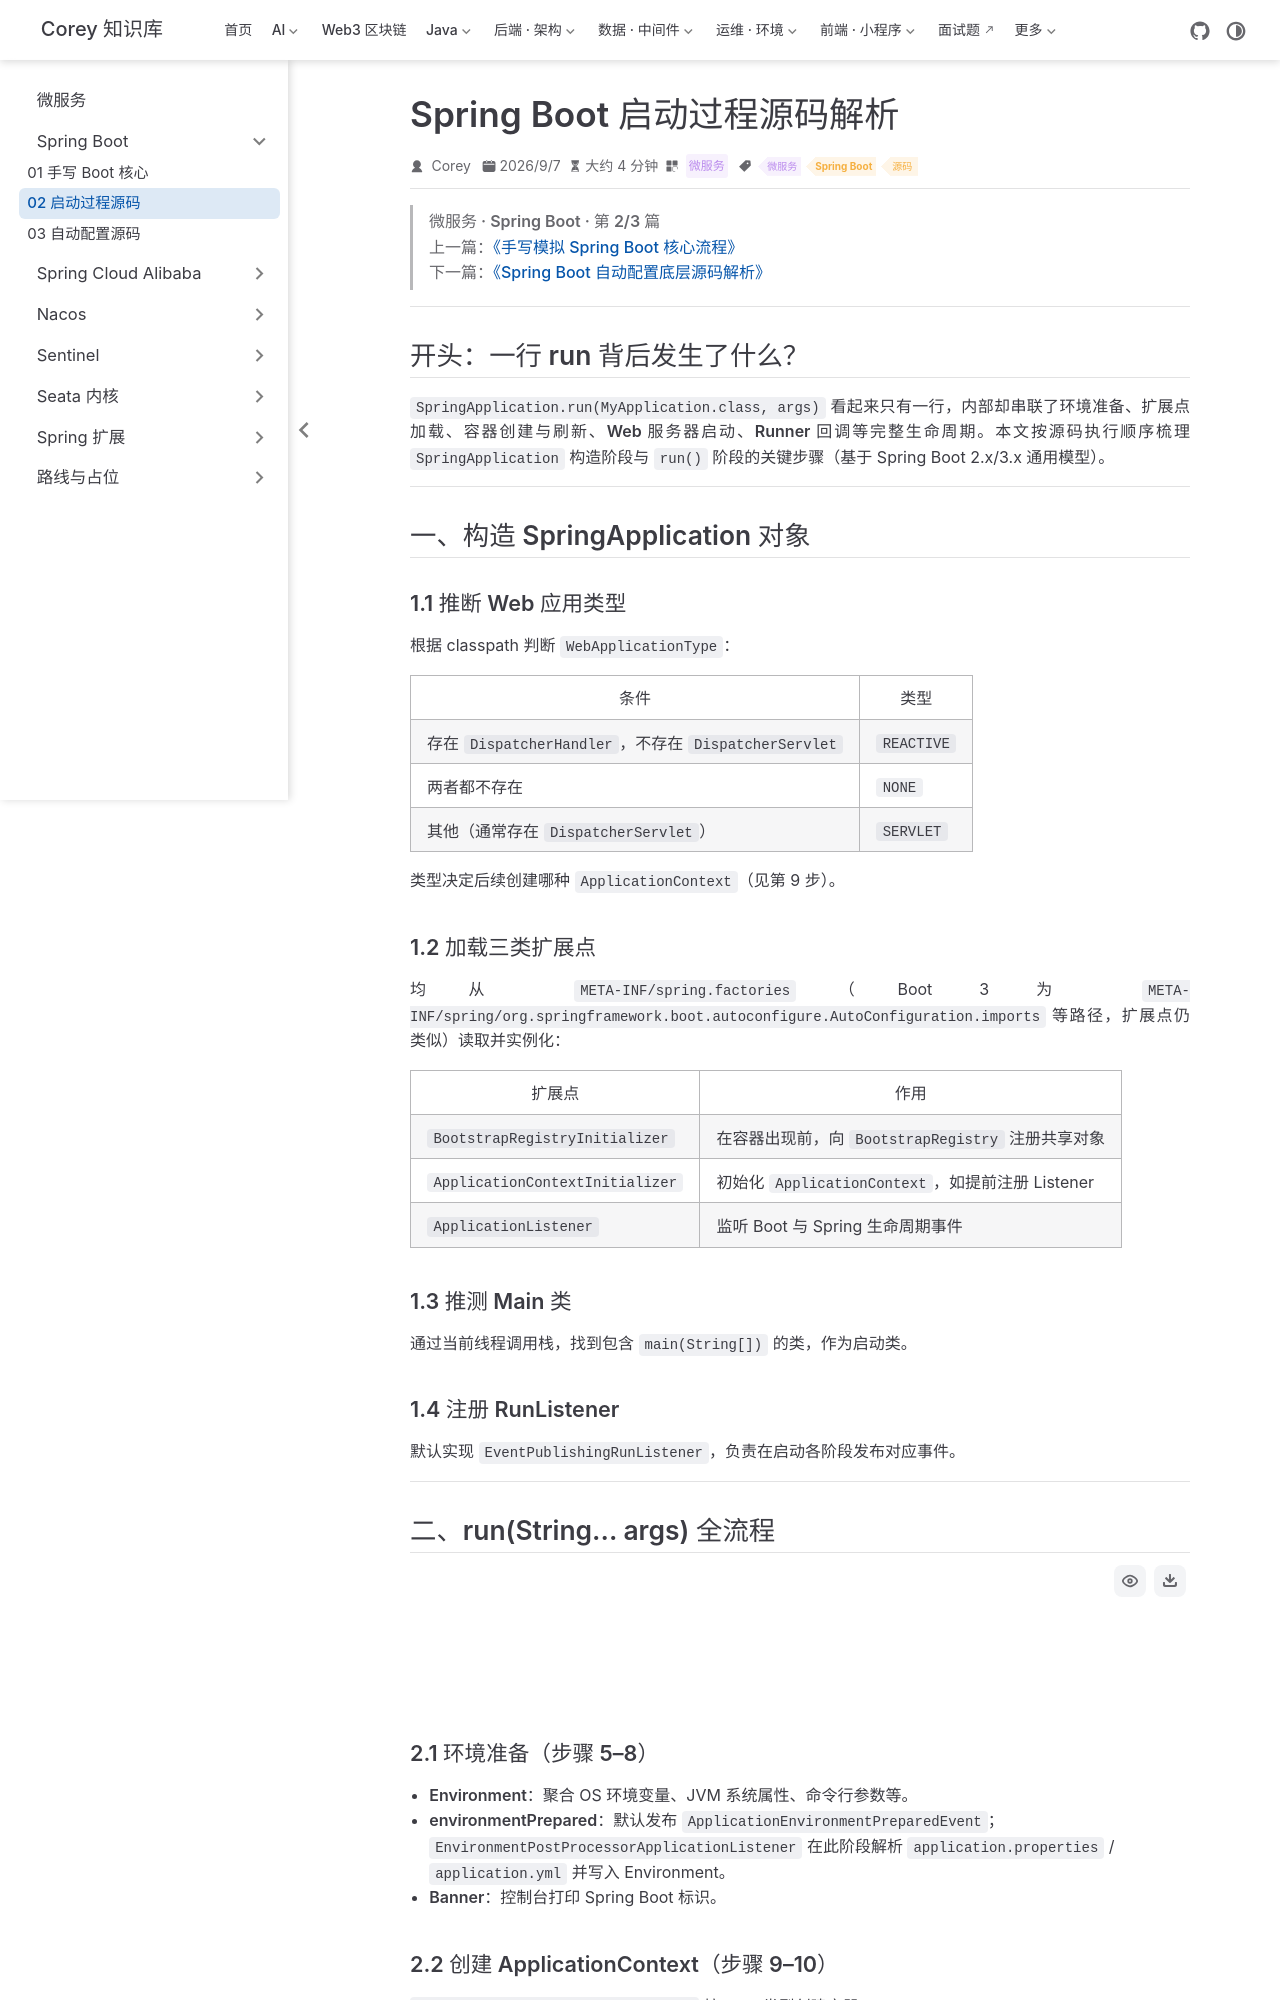

repository: code-corey/code-corey.github.io · page: 微服务/springboot/boot-02-startup-source.html · generator: jekyll

---
title: "Spring Boot 启动过程源码解析"
sidebarGroup: "Spring Boot"
shortTitle: "02 启动过程源码"
order: 2
date: 2026-09-07
category: "微服务"
tag:
  - "微服务"
  - "Spring Boot"
  - "源码"
description: "SpringApplication 构造与 run 全流程：Web 类型推断、扩展点加载、容器创建刷新、Runner 与事件发布。"
---

> **微服务 · Spring Boot · 第 2/3 篇**  
> 上一篇：[《手写模拟 Spring Boot 核心流程》](/微服务/springboot/boot-01-handwritten-core)  
> 下一篇：[《Spring Boot 自动配置底层源码解析》](/微服务/springboot/boot-03-autoconfigure)

---

## 开头：一行 run 背后发生了什么？

`SpringApplication.run(MyApplication.class, args)` 看起来只有一行，内部却串联了**环境准备、扩展点加载、容器创建与刷新、Web 服务器启动、Runner 回调**等完整生命周期。本文按源码执行顺序梳理 `SpringApplication` 构造阶段与 `run()` 阶段的关键步骤（基于 Spring Boot 2.x/3.x 通用模型）。

---

## 一、构造 SpringApplication 对象

### 1.1 推断 Web 应用类型

根据 classpath 判断 `WebApplicationType`：

| 条件 | 类型 |
|------|------|
| 存在 `DispatcherHandler`，不存在 `DispatcherServlet` | `REACTIVE` |
| 两者都不存在 | `NONE` |
| 其他（通常存在 `DispatcherServlet`） | `SERVLET` |

类型决定后续创建哪种 `ApplicationContext`（见第 9 步）。

### 1.2 加载三类扩展点

均从 `META-INF/spring.factories`（Boot 3 为 `META-INF/spring/org.springframework.boot.autoconfigure.AutoConfiguration.imports` 等路径，扩展点仍类似）读取并实例化：

| 扩展点 | 作用 |
|--------|------|
| `BootstrapRegistryInitializer` | 在容器出现前，向 `BootstrapRegistry` 注册共享对象 |
| `ApplicationContextInitializer` | 初始化 `ApplicationContext`，如提前注册 Listener |
| `ApplicationListener` | 监听 Boot 与 Spring 生命周期事件 |

### 1.3 推测 Main 类

通过当前线程调用栈，找到包含 `main(String[])` 的类，作为启动类。

### 1.4 注册 RunListener

默认实现 `EventPublishingRunListener`，负责在启动各阶段发布对应事件。

---

## 二、run(String... args) 全流程

```mermaid
flowchart TB
    subgraph prepare [准备阶段]
        A[创建 DefaultBootstrapContext] --> B[BootstrapRegistryInitializer 初始化]
        B --> C[获取 SpringApplicationRunListeners]
        C --> D[starting 事件]
        D --> E[创建 Environment]
        E --> F[environmentPrepared 事件]
        F --> G[打印 Banner]
    end
    subgraph ctx [容器阶段]
        G --> H[创建 ApplicationContext]
        H --> I[ApplicationContextInitializer 初始化容器]
        I --> J[contextPrepared 事件]
        J --> K[关闭 BootstrapContext]
        K --> L[load 注册启动类]
        L --> M[contextLoaded 事件]
        M --> N[refresh 刷新容器]
    end
    subgraph finish [收尾阶段]
        N --> O[started 事件]
        O --> P[执行 Runner]
        P --> Q[ready 事件]
    end
```
